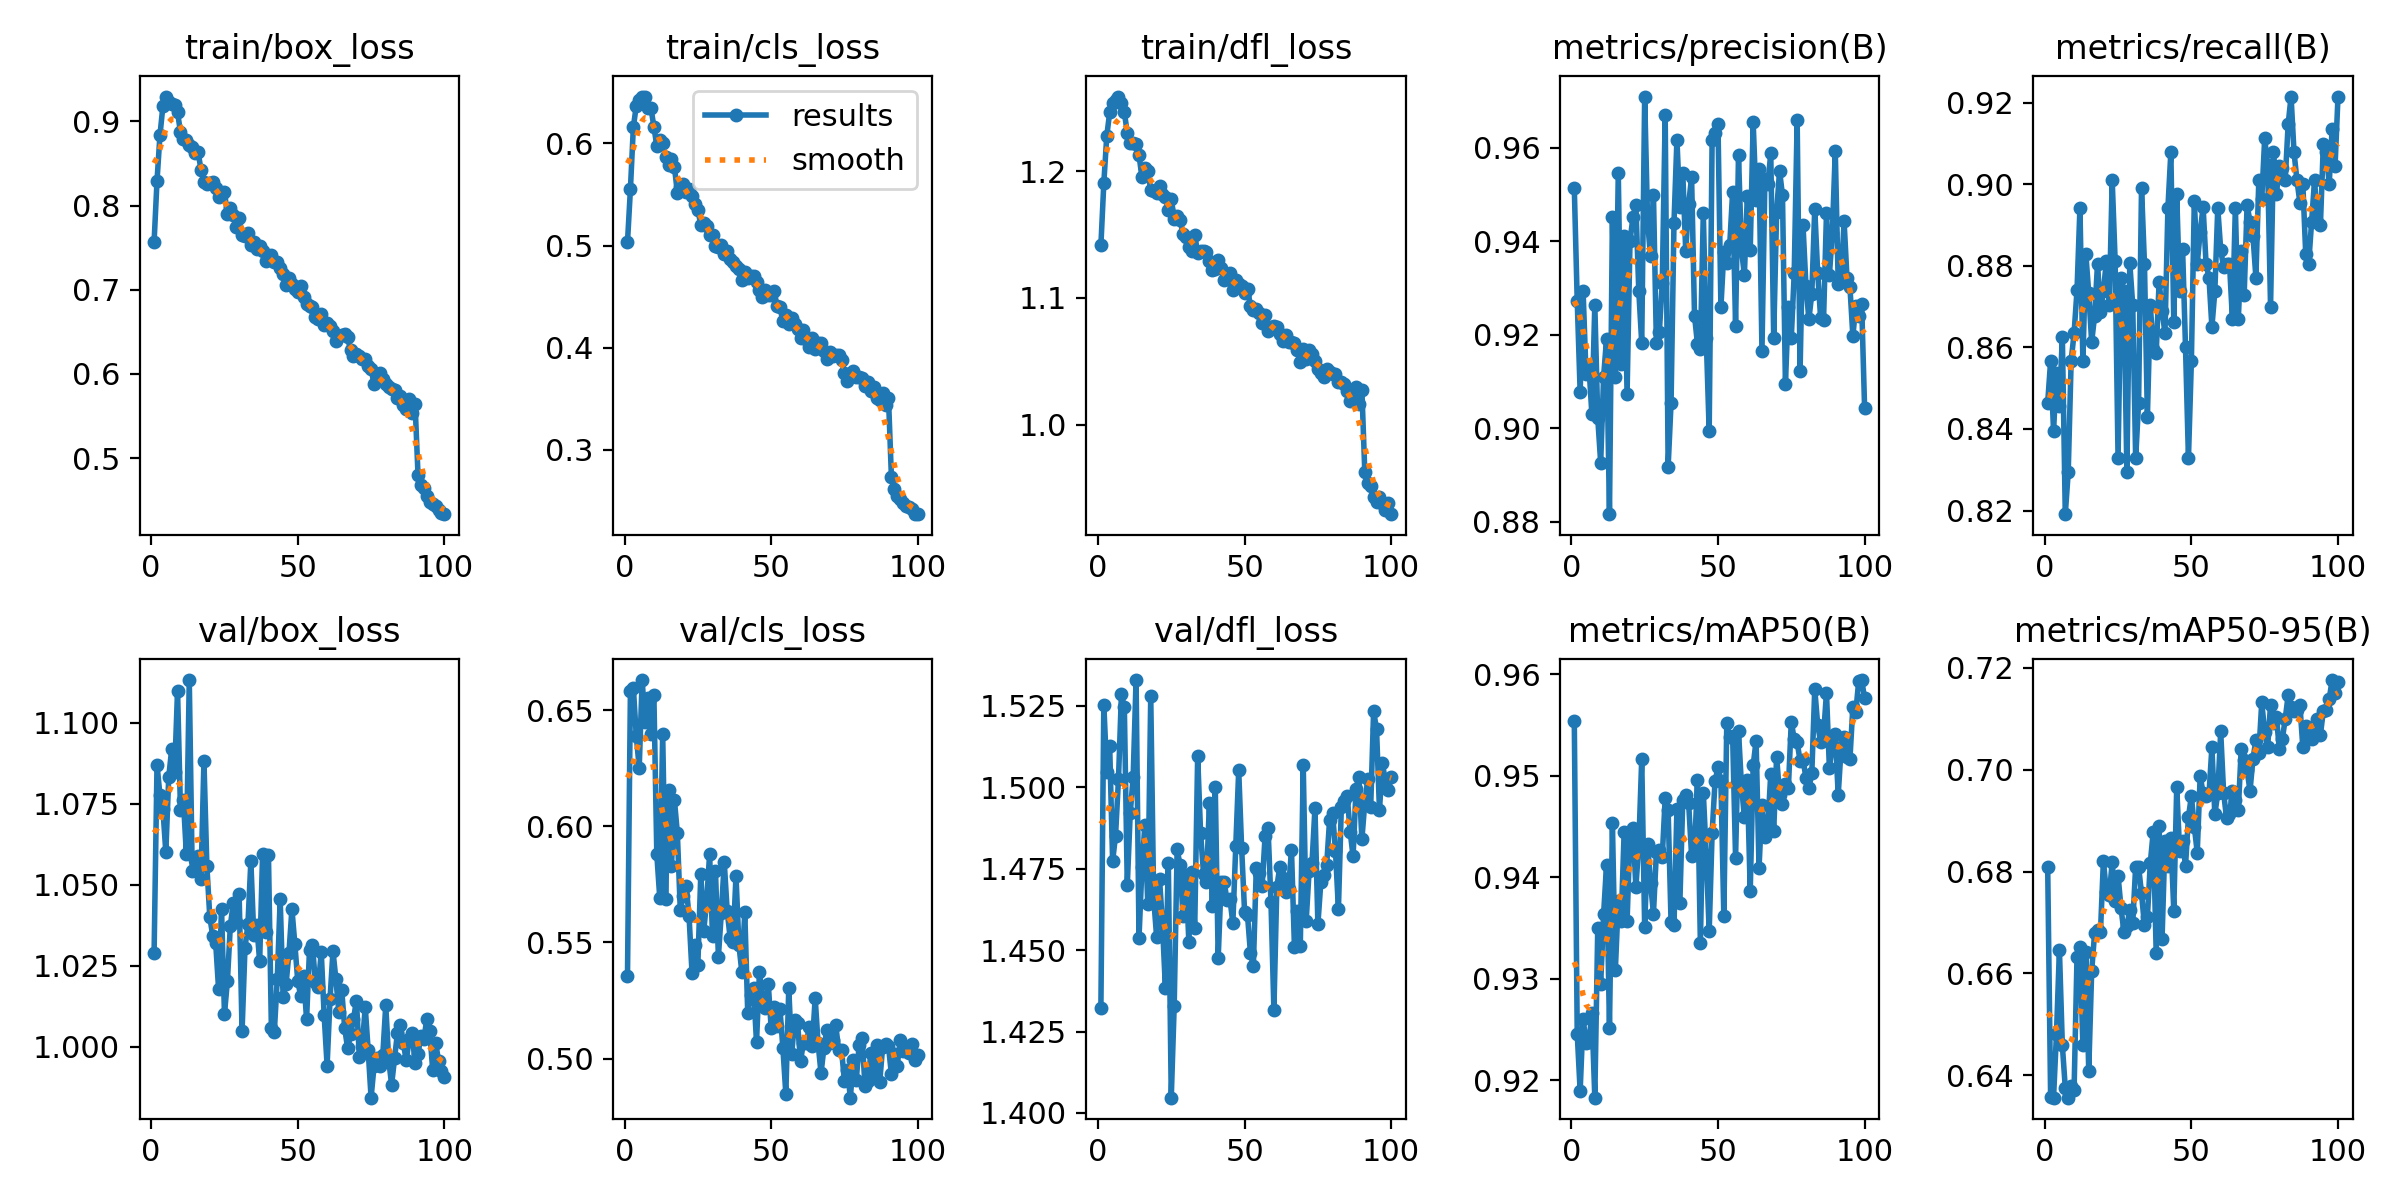

The file beside this chart, header and first rows:
epoch, time, train/box_loss, train/cls_loss, train/dfl_loss, metrics/precision(B), metrics/recall(B), metrics/mAP50(B), metrics/mAP50-95(B), val/box_loss, val/cls_loss, val/dfl_loss, lr/pg0, lr/pg1, lr/pg2
1, 100.2, 0.7566, 0.5033, 1.141, 0.9515, 0.8464, 0.9555, 0.681, 1.029, 0.5356, 1.432, 0.0006634, 0.0006634, 0.0006634
2, 194.6, 0.8296, 0.5551, 1.19, 0.9273, 0.8567, 0.9246, 0.6358, 1.087, 0.6581, 1.525, 0.001317, 0.001317, 0.001317
3, 285, 0.8835, 0.6157, 1.228, 0.9077, 0.8395, 0.9189, 0.6356, 1.078, 0.6596, 1.505, 0.001957, 0.001957, 0.001957
4, 374, 0.9179, 0.6368, 1.246, 0.9294, 0.8537, 0.926, 0.6482, 1.074, 0.6388, 1.513, 0.001941, 0.001941, 0.001941
5, 464, 0.9296, 0.6419, 1.253, 0.9117, 0.8458, 0.9237, 0.6646, 1.06, 0.6252, 1.477, 0.001921, 0.001921, 0.001921
6, 552.8, 0.9234, 0.6455, 1.256, 0.9133, 0.8626, 0.9238, 0.6459, 1.083, 0.6629, 1.485, 0.001901, 0.001901, 0.001901
7, 642.9, 0.9212, 0.6458, 1.259, 0.903, 0.8191, 0.9266, 0.6375, 1.092, 0.6449, 1.503, 0.001881, 0.001881, 0.001881
8, 732, 0.9196, 0.6346, 1.254, 0.9264, 0.8294, 0.9183, 0.6356, 1.085, 0.6551, 1.529, 0.001861, 0.001861, 0.001861
9, 821.8, 0.9106, 0.6344, 1.246, 0.9022, 0.8567, 0.9349, 0.638, 1.11, 0.6395, 1.525, 0.001842, 0.001842, 0.001842
10, 912.2, 0.8875, 0.6163, 1.23, 0.8926, 0.8635, 0.9295, 0.6372, 1.073, 0.6564, 1.47, 0.001822, 0.001822, 0.001822
11, 1001, 0.8797, 0.5974, 1.222, 0.9111, 0.874, 0.9364, 0.6632, 1.076, 0.5879, 1.492, 0.001802, 0.001802, 0.001802
12, 1092, 0.8783, 0.6028, 1.222, 0.9191, 0.8942, 0.9412, 0.6652, 1.06, 0.5693, 1.503, 0.001782, 0.001782, 0.001782
13, 1182, 0.8722, 0.5999, 1.221, 0.8816, 0.8567, 0.9251, 0.6459, 1.113, 0.6399, 1.533, 0.001762, 0.001762, 0.001762
14, 1272, 0.8699, 0.5869, 1.213, 0.9452, 0.883, 0.9453, 0.6641, 1.054, 0.5685, 1.454, 0.001743, 0.001743, 0.001743
15, 1360, 0.8622, 0.579, 1.195, 0.911, 0.8733, 0.9308, 0.6409, 1.058, 0.6158, 1.475, 0.001723, 0.001723, 0.001723
16, 1449, 0.8637, 0.5848, 1.203, 0.9546, 0.8613, 0.9377, 0.6604, 1.059, 0.5828, 1.488, 0.001703, 0.001703, 0.001703
17, 1537, 0.8425, 0.5772, 1.2, 0.9137, 0.8677, 0.9357, 0.668, 1.052, 0.6113, 1.464, 0.001683, 0.001683, 0.001683
18, 1625, 0.8279, 0.5518, 1.185, 0.941, 0.8806, 0.9445, 0.6686, 1.088, 0.5971, 1.528, 0.001663, 0.001663, 0.001663
19, 1712, 0.8262, 0.5574, 1.184, 0.9073, 0.8686, 0.9356, 0.6681, 1.056, 0.5641, 1.466, 0.001644, 0.001644, 0.001644
20, 1800, 0.8271, 0.5601, 1.182, 0.94, 0.8737, 0.9443, 0.6821, 1.04, 0.57, 1.454, 0.001624, 0.001624, 0.001624
21, 1888, 0.8279, 0.5526, 1.188, 0.9451, 0.8811, 0.9448, 0.676, 1.034, 0.5742, 1.472, 0.001604, 0.001604, 0.001604
22, 1976, 0.8214, 0.5557, 1.182, 0.9477, 0.8703, 0.939, 0.6754, 1.032, 0.5612, 1.458, 0.001584, 0.001584, 0.001584
23, 2064, 0.8097, 0.5484, 1.18, 0.9293, 0.901, 0.9432, 0.6818, 1.018, 0.537, 1.438, 0.001564, 0.001564, 0.001564
24, 2152, 0.8139, 0.5404, 1.169, 0.9182, 0.8813, 0.9516, 0.6741, 1.042, 0.5489, 1.477, 0.001545, 0.001545, 0.001545
25, 2238, 0.8157, 0.5352, 1.178, 0.9709, 0.8328, 0.9351, 0.6792, 1.01, 0.5405, 1.405, 0.001525, 0.001525, 0.001525
26, 2325, 0.79, 0.52, 1.162, 0.9442, 0.8771, 0.9433, 0.6729, 1.02, 0.5795, 1.433, 0.001505, 0.001505, 0.001505
27, 2412, 0.7974, 0.5224, 1.165, 0.9367, 0.8737, 0.9394, 0.6681, 1.037, 0.5549, 1.481, 0.001485, 0.001485, 0.001485
28, 2499, 0.789, 0.5192, 1.161, 0.9499, 0.8294, 0.9364, 0.6693, 1.044, 0.5678, 1.476, 0.001465, 0.001465, 0.001465
29, 2587, 0.7749, 0.5106, 1.151, 0.9182, 0.8806, 0.9425, 0.6725, 1.038, 0.5878, 1.46, 0.001446, 0.001446, 0.001446
30, 2677, 0.7854, 0.5107, 1.148, 0.9206, 0.8703, 0.9427, 0.6698, 1.047, 0.5526, 1.473, 0.001426, 0.001426, 0.001426
31, 2766, 0.7651, 0.4991, 1.14, 0.931, 0.8328, 0.942, 0.681, 1.005, 0.5807, 1.453, 0.001406, 0.001406, 0.001406
32, 2855, 0.7645, 0.4989, 1.137, 0.967, 0.8464, 0.9478, 0.681, 1.031, 0.5439, 1.474, 0.001386, 0.001386, 0.001386
33, 2942, 0.7675, 0.501, 1.15, 0.8917, 0.8991, 0.9466, 0.6757, 1.038, 0.5627, 1.457, 0.001366, 0.001366, 0.001366
34, 3029, 0.7526, 0.4915, 1.136, 0.9054, 0.8806, 0.9356, 0.6694, 1.057, 0.5845, 1.51, 0.001347, 0.001347, 0.001347
35, 3117, 0.7566, 0.4947, 1.137, 0.944, 0.843, 0.9352, 0.671, 1.034, 0.5635, 1.486, 0.001327, 0.001327, 0.001327
36, 3205, 0.7487, 0.487, 1.137, 0.9617, 0.8703, 0.9468, 0.6817, 1.038, 0.5521, 1.473, 0.001307, 0.001307, 0.001307
37, 3292, 0.7517, 0.4843, 1.136, 0.9473, 0.8596, 0.9375, 0.6878, 1.026, 0.5503, 1.471, 0.001287, 0.001287, 0.001287
38, 3380, 0.7461, 0.4802, 1.129, 0.9545, 0.8586, 0.9476, 0.6641, 1.06, 0.5786, 1.495, 0.001267, 0.001267, 0.001267
39, 3468, 0.7346, 0.4768, 1.122, 0.9379, 0.8761, 0.9482, 0.6889, 1.036, 0.5489, 1.464, 0.001248, 0.001248, 0.001248
40, 3556, 0.7375, 0.4664, 1.123, 0.9479, 0.869, 0.9473, 0.6668, 1.059, 0.5371, 1.5, 0.001228, 0.001228, 0.001228
41, 3645, 0.7417, 0.4737, 1.13, 0.9537, 0.8635, 0.9421, 0.686, 1.006, 0.5631, 1.447, 0.001208, 0.001208, 0.001208
42, 3734, 0.7335, 0.4685, 1.124, 0.9241, 0.8942, 0.9425, 0.6812, 1.005, 0.5197, 1.471, 0.001188, 0.001188, 0.001188
43, 3824, 0.7326, 0.4697, 1.114, 0.918, 0.9079, 0.9496, 0.6865, 1.021, 0.5275, 1.471, 0.001168, 0.001168, 0.001168
44, 3914, 0.7255, 0.4702, 1.115, 0.9169, 0.8663, 0.9335, 0.6723, 1.046, 0.5302, 1.466, 0.001149, 0.001149, 0.001149
45, 4002, 0.7183, 0.4644, 1.12, 0.946, 0.8975, 0.9483, 0.6965, 1.015, 0.507, 1.466, 0.001129, 0.001129, 0.001129
46, 4090, 0.7058, 0.4567, 1.106, 0.9193, 0.8737, 0.9422, 0.684, 1.019, 0.5373, 1.458, 0.001109, 0.001109, 0.001109
47, 4178, 0.7144, 0.45, 1.114, 0.8993, 0.8842, 0.9347, 0.686, 1.029, 0.5265, 1.482, 0.001089, 0.001089, 0.001089
48, 4267, 0.7064, 0.4563, 1.111, 0.9617, 0.8601, 0.9443, 0.6811, 1.043, 0.5219, 1.505, 0.001069, 0.001069, 0.001069
49, 4355, 0.7004, 0.4512, 1.11, 0.9631, 0.8328, 0.9495, 0.6907, 1.032, 0.5323, 1.481, 0.00105, 0.00105, 0.00105
50, 4442, 0.6975, 0.4513, 1.104, 0.9651, 0.8567, 0.9508, 0.6948, 1.02, 0.5131, 1.462, 0.00103, 0.00103, 0.00103
51, 4529, 0.7044, 0.4553, 1.107, 0.9259, 0.8958, 0.9495, 0.6888, 1.016, 0.522, 1.461, 0.00101, 0.00101, 0.00101
52, 4617, 0.6915, 0.4408, 1.094, 0.9376, 0.8806, 0.9362, 0.6837, 1.022, 0.5139, 1.449, 0.0009902, 0.0009902, 0.0009902
53, 4704, 0.6827, 0.4394, 1.091, 0.9353, 0.8883, 0.9552, 0.6988, 1.008, 0.5212, 1.445, 0.0009704, 0.0009704, 0.0009704
54, 4792, 0.6808, 0.4257, 1.091, 0.9391, 0.8945, 0.9539, 0.6954, 1.03, 0.5045, 1.475, 0.0009506, 0.0009506, 0.0009506
55, 4880, 0.6795, 0.4317, 1.088, 0.9506, 0.8806, 0.9539, 0.6947, 1.031, 0.4847, 1.474, 0.0009308, 0.0009308, 0.0009308
56, 4967, 0.6672, 0.423, 1.08, 0.9219, 0.8771, 0.9419, 0.6952, 1.02, 0.5302, 1.47, 0.000911, 0.000911, 0.000911
57, 5054, 0.6658, 0.4287, 1.087, 0.9584, 0.865, 0.9544, 0.7044, 1.019, 0.5019, 1.485, 0.0008912, 0.0008912, 0.0008912
58, 5141, 0.6714, 0.4231, 1.074, 0.9383, 0.8737, 0.9491, 0.6912, 1.029, 0.5166, 1.488, 0.0008714, 0.0008714, 0.0008714
59, 5228, 0.6586, 0.4179, 1.077, 0.9327, 0.8942, 0.946, 0.6954, 1.01, 0.5153, 1.465, 0.0008516, 0.0008516, 0.0008516
60, 5316, 0.6606, 0.4096, 1.078, 0.9496, 0.884, 0.9496, 0.7075, 0.9942, 0.4988, 1.432, 0.0008318, 0.0008318, 0.0008318
... 40 more rows
